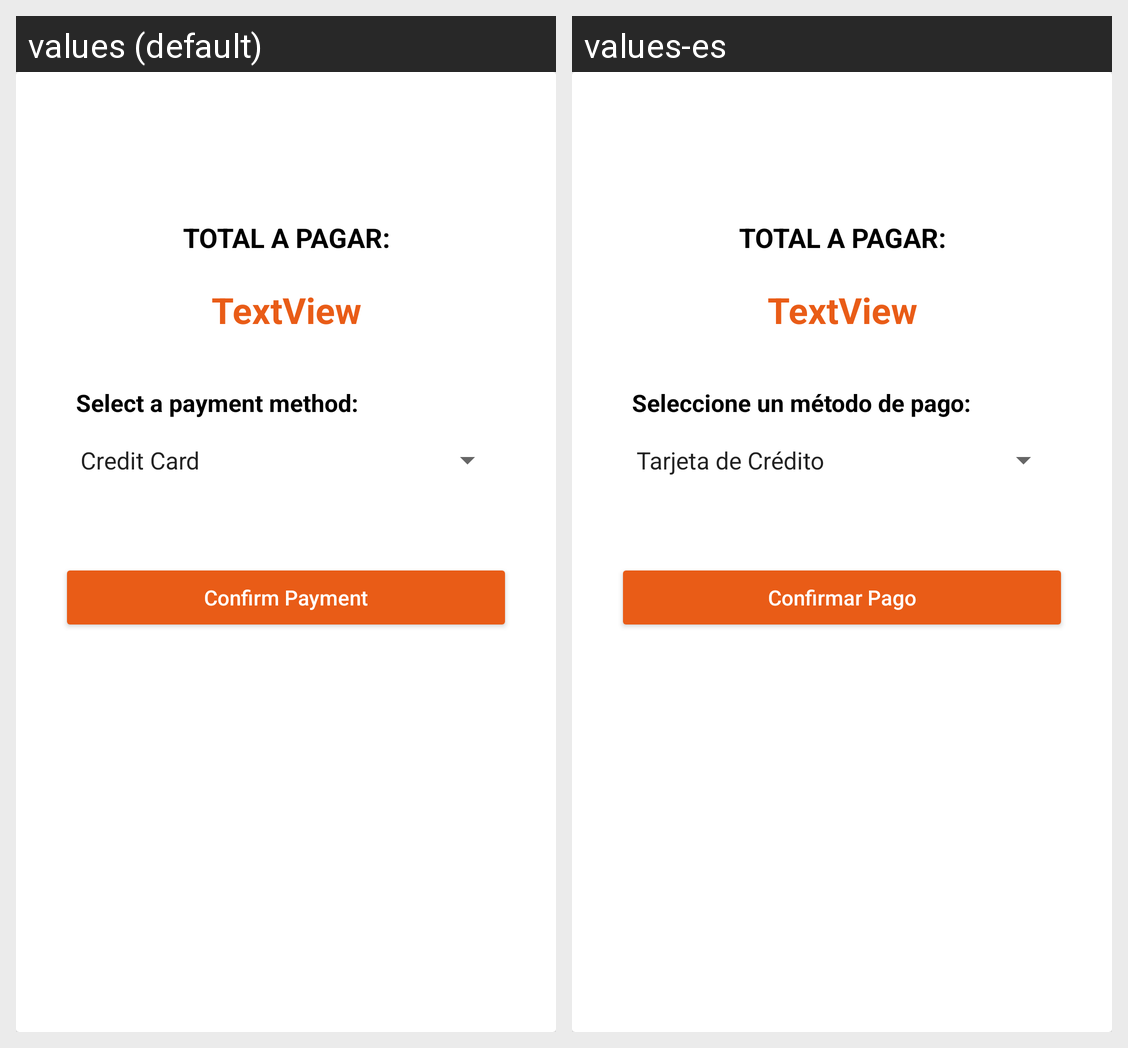

Translations of the strings shown on this Android screen, per locale in the grid:
Android screen res/layout/activity_search_machine_pay.xml rendered under 2 locales, left to right: values (default), values-es. Device: Nexus 5 (rendered at 1080×1920; each locale shown at half size, 540×960, under a caption strip naming it); theme AppTheme.
Strings drawn on this screen, with the default value and each locale's value (text and hints the layout hard-codes, and strings that could not be matched under every locale, appear in the picture but are not listed):

select_payment_method
  values: Select a payment method:
  values-es: Seleccione un método de pago:

pay_subscription
  values: Confirm Payment
  values-es: Confirmar Pago
